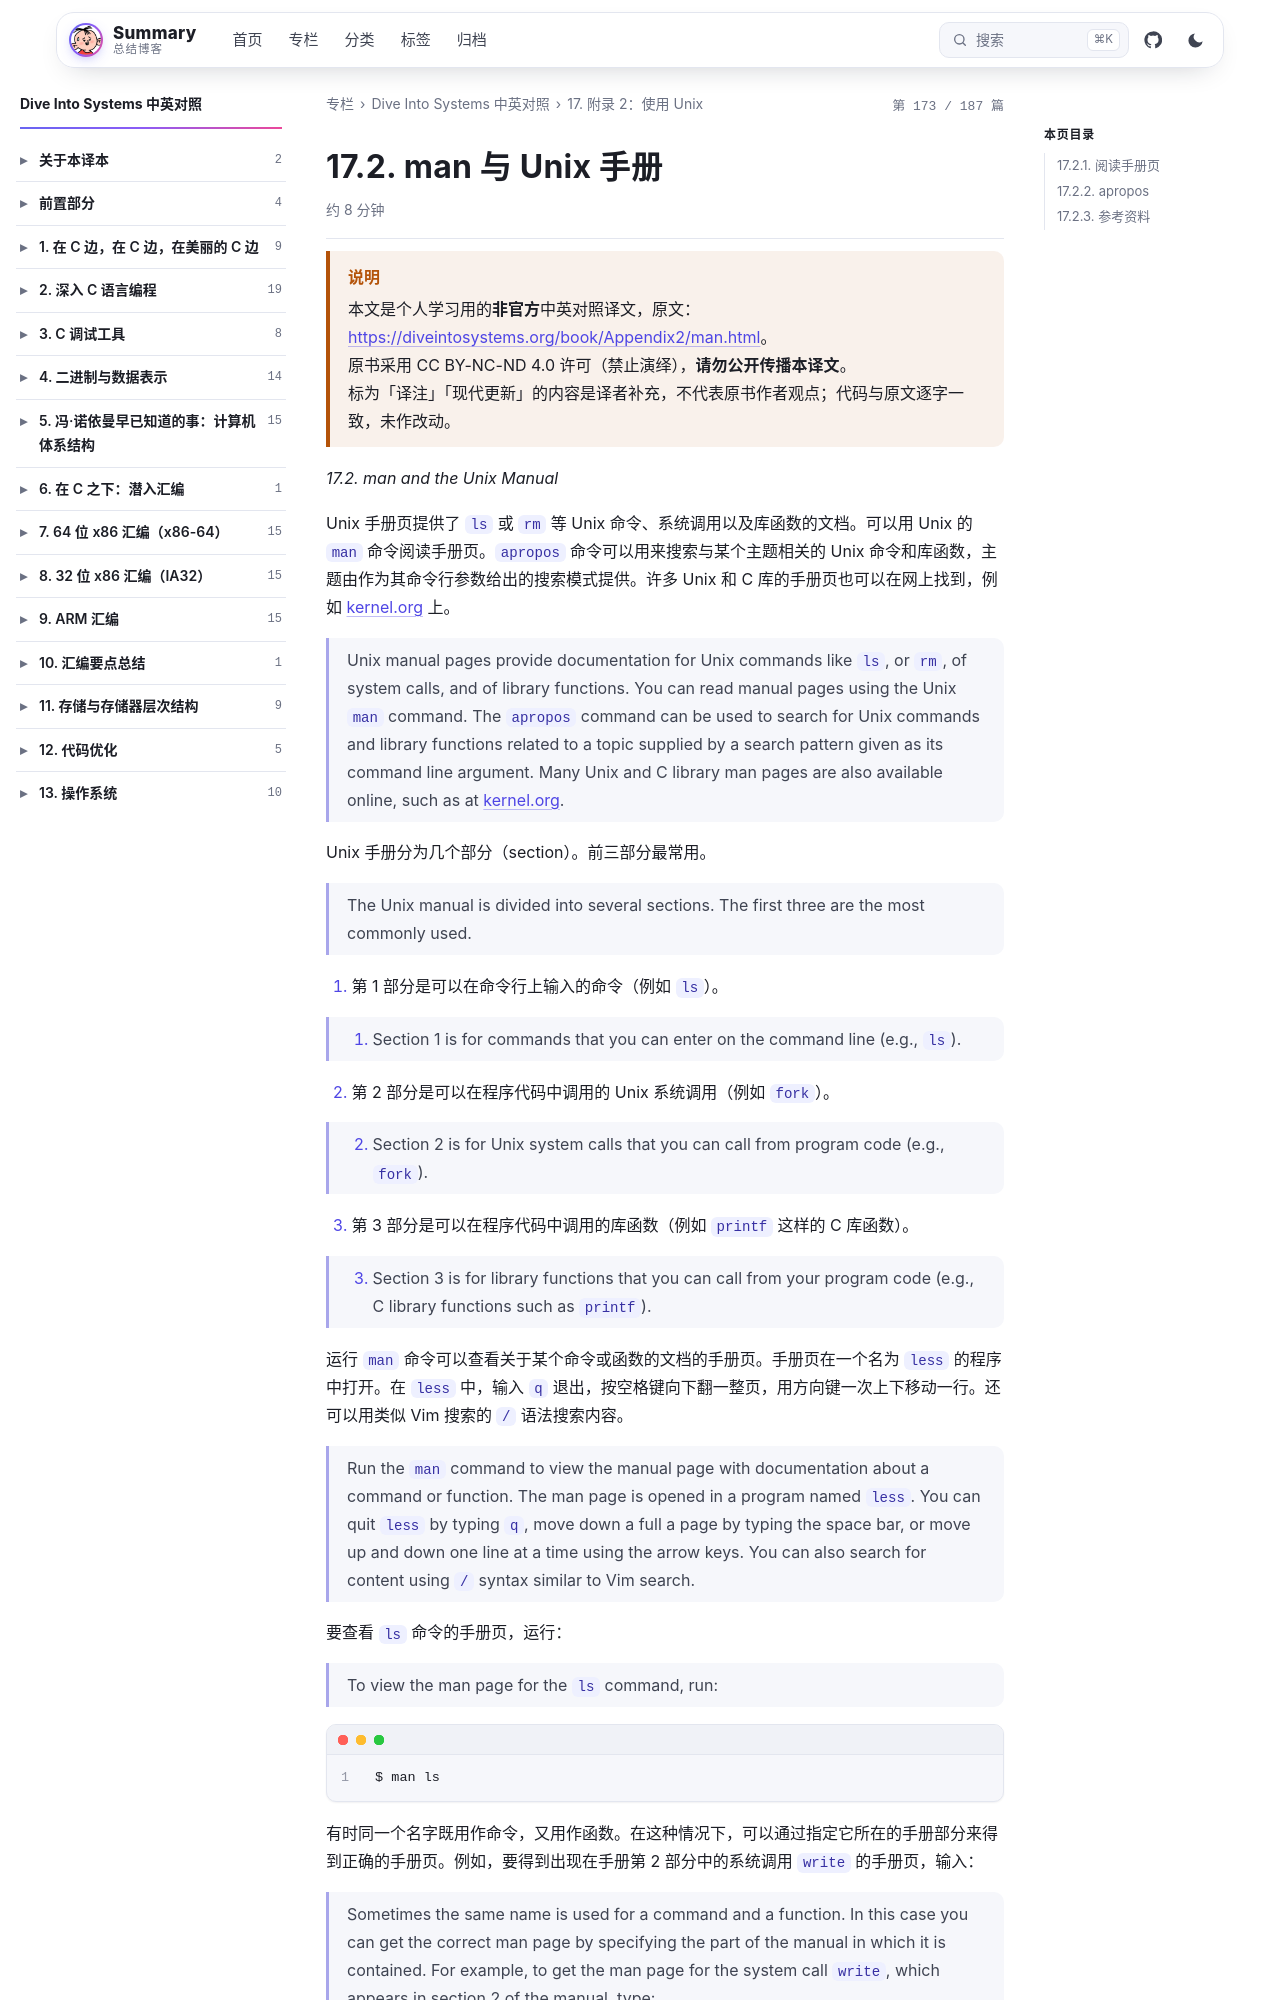

repository: wenPKtalk/wenpktalk.github.io · page: dive-into-systems/Appendix2/17.2-man.html · generator: jekyll

---
title: "17.2. man 与 Unix 手册"
original: https://diveintosystems.org/book/Appendix2/man.html
credit: "Dive Into Systems (Suzanne J. Matthews, Tia Newhall, Kevin C. Webb)"
license: "CC BY-NC-ND 4.0 — 原书版权归作者所有"
book: dive-into-systems
chapter: Appendix2
order: 3
disableNunjucks: true
---

> [!WARNING] 说明
> 本文是个人学习用的**非官方**中英对照译文，原文：<https://diveintosystems.org/book/Appendix2/man.html>。
> 原书采用 CC BY-NC-ND 4.0 许可（禁止演绎），**请勿公开传播本译文**。
> 标为「译注」「现代更新」的内容是译者补充，不代表原书作者观点；代码与原文逐字一致，未作改动。


*17.2. man and the Unix Manual*

Unix 手册页提供了 `ls` 或 `rm` 等 Unix 命令、系统调用以及库函数的文档。可以用 Unix 的 `man` 命令阅读手册页。`apropos` 命令可以用来搜索与某个主题相关的 Unix 命令和库函数，主题由作为其命令行参数给出的搜索模式提供。许多 Unix 和 C 库的手册页也可以在网上找到，例如 [kernel.org](https://www.kernel.org/doc/man-pages/) 上。

> Unix manual pages provide documentation for Unix commands like `ls`, or `rm`, of system calls, and of library functions. You can read manual pages using the Unix `man` command. The `apropos` command can be used to search for Unix commands and library functions related to a topic supplied by a search pattern given as its command line argument. Many Unix and C library man pages are also available online, such as at [kernel.org](https://www.kernel.org/doc/man-pages/).

Unix 手册分为几个部分（section）。前三部分最常用。

> The Unix manual is divided into several sections. The first three are the most commonly used.

1. 第 1 部分是可以在命令行上输入的命令（例如 `ls`）。

> 1.  Section 1 is for commands that you can enter on the command line (e.g., `ls`).

2. 第 2 部分是可以在程序代码中调用的 Unix 系统调用（例如 `fork`）。

> 2.  Section 2 is for Unix system calls that you can call from program code (e.g., `fork`).

3. 第 3 部分是可以在程序代码中调用的库函数（例如 `printf` 这样的 C 库函数）。

> 3.  Section 3 is for library functions that you can call from your program code (e.g., C library functions such as `printf`).

运行 `man` 命令可以查看关于某个命令或函数的文档的手册页。手册页在一个名为 `less` 的程序中打开。在 `less` 中，输入 `q` 退出，按空格键向下翻一整页，用方向键一次上下移动一行。还可以用类似 Vim 搜索的 `/` 语法搜索内容。
